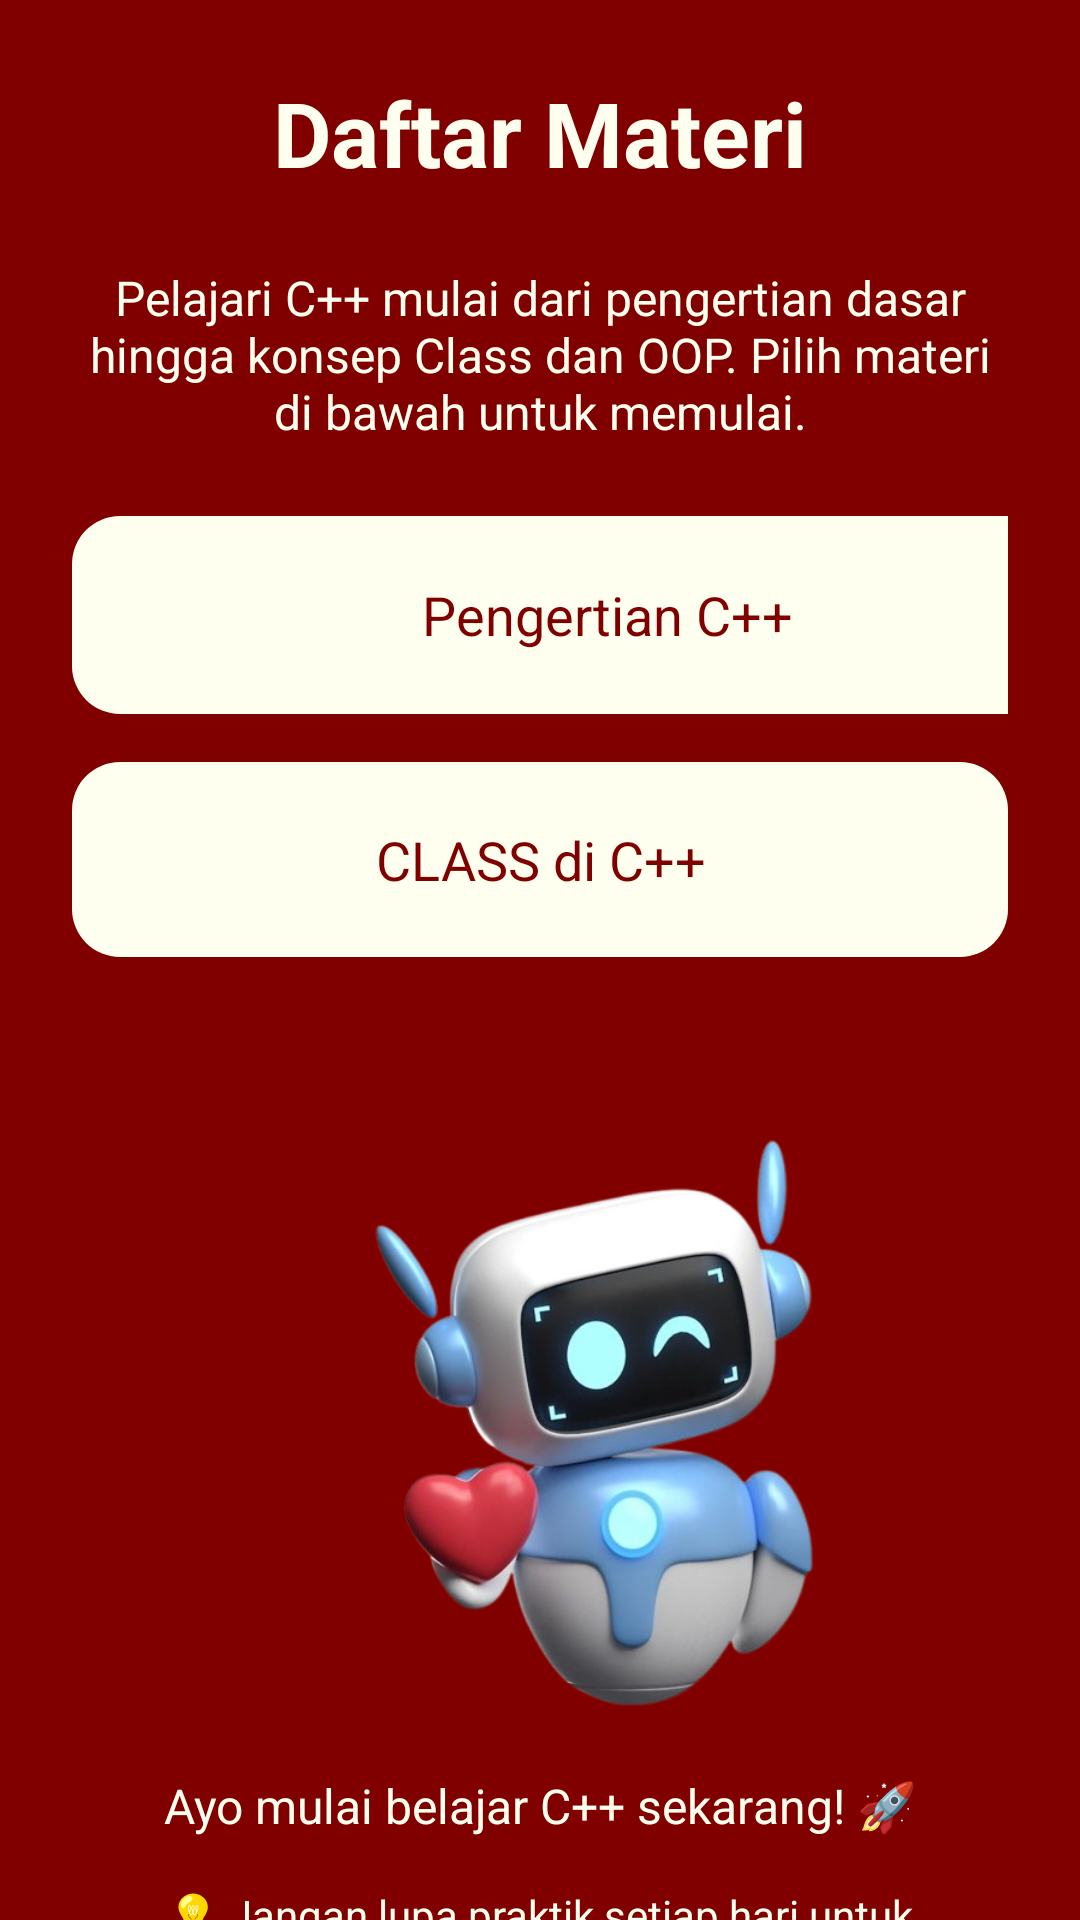

Produce the Android XML layout that renders to this screen, including the resource entries it uses.
<!-- AndroidManifest.xml: application theme Theme.QuizMasterChallenge123 -->
<!-- res/layout/activity_daftar_materi4.xml -->
<?xml version="1.0" encoding="utf-8"?>
<ScrollView xmlns:android="http://schemas.android.com/apk/res/android"
    xmlns:tools="http://schemas.android.com/tools"
    android:layout_width="match_parent"
    android:layout_height="match_parent"
    android:background="@color/maroon">

    <LinearLayout
        android:layout_width="match_parent"
        android:layout_height="wrap_content"
        android:orientation="vertical"
        android:padding="24dp">

        
        <TextView
            android:text="Daftar Materi"
            android:textColor="@color/ivory"
            android:textSize="30sp"
            android:textStyle="bold"
            android:gravity="center"
            android:layout_marginBottom="24dp"
            android:layout_width="match_parent"
            android:layout_height="wrap_content"
            tools:ignore="HardcodedText" />

        <TextView
            android:text="Pelajari C++ mulai dari pengertian dasar hingga konsep Class dan OOP. Pilih materi di bawah untuk memulai."
            android:textColor="@color/ivory"
            android:textSize="16sp"
            android:gravity="center"
            android:layout_marginBottom="24dp"
            android:layout_width="match_parent"
            android:layout_height="wrap_content"
            tools:ignore="HardcodedText" />

        
        <Button
            android:id="@+id/btnPengertian"
            android:layout_width="357dp"
            android:layout_height="66dp"
            android:background="@drawable/bg_button_ivory"
            android:gravity="center"
            android:text="Pengertian C++"
            android:textColor="@color/maroon"
            android:textSize="18sp"
            tools:ignore="HardcodedText" />  

        <Button
            android:id="@+id/btnKelas"
            android:layout_width="match_parent"
            android:layout_height="65dp"
            android:layout_marginTop="16dp"
            android:background="@drawable/bg_button_ivory"
            android:gravity="center"
            android:text="CLASS di C++"
            android:textColor="@color/maroon"
            android:textSize="18sp"
            tools:ignore="HardcodedText" />  

        
        <View
            android:layout_width="match_parent"
            android:layout_height="40dp"/>

        

        <ImageView
            android:layout_width="363dp"
            android:layout_height="200dp"
            android:layout_marginTop="16dp"
            android:contentDescription="Gambar Robot Coding"
            android:scaleType="fitCenter"
            android:src="@drawable/robotlove"
            tools:ignore="HardcodedText" />

        <TextView
            android:text="Ayo mulai belajar C++ sekarang! 🚀"
            android:textColor="@color/ivory"
            android:textSize="16sp"
            android:gravity="center"
            android:layout_marginTop="16dp"
            android:layout_width="match_parent"
            android:layout_height="wrap_content"
            tools:ignore="HardcodedText" />

        <TextView
            android:text="💡 Jangan lupa praktik setiap hari untuk menguasai C++ Class!"
            android:textColor="@color/ivory"
            android:textSize="14sp"
            android:gravity="center"
            android:layout_marginTop="16dp"
            android:layout_width="match_parent"
            android:layout_height="wrap_content"
            tools:ignore="HardcodedText" />

    </LinearLayout>

</ScrollView>
<!-- resources referenced by this layout -->
<resources>
  <color name="ivory">#FFFFF0</color>
  <color name="maroon">#800000</color>
  <!-- drawable bg_button_ivory (drawable) -->
  <?xml version="1.0" encoding="utf-8"?>
  <shape xmlns:android="http://schemas.android.com/apk/res/android">
      <solid android:color="@color/ivory"/>
      <corners android:radius="16dp"/>
  </shape>
  <!-- drawable robotlove: png bitmap (drawable, 200464 bytes) -->
</resources>
